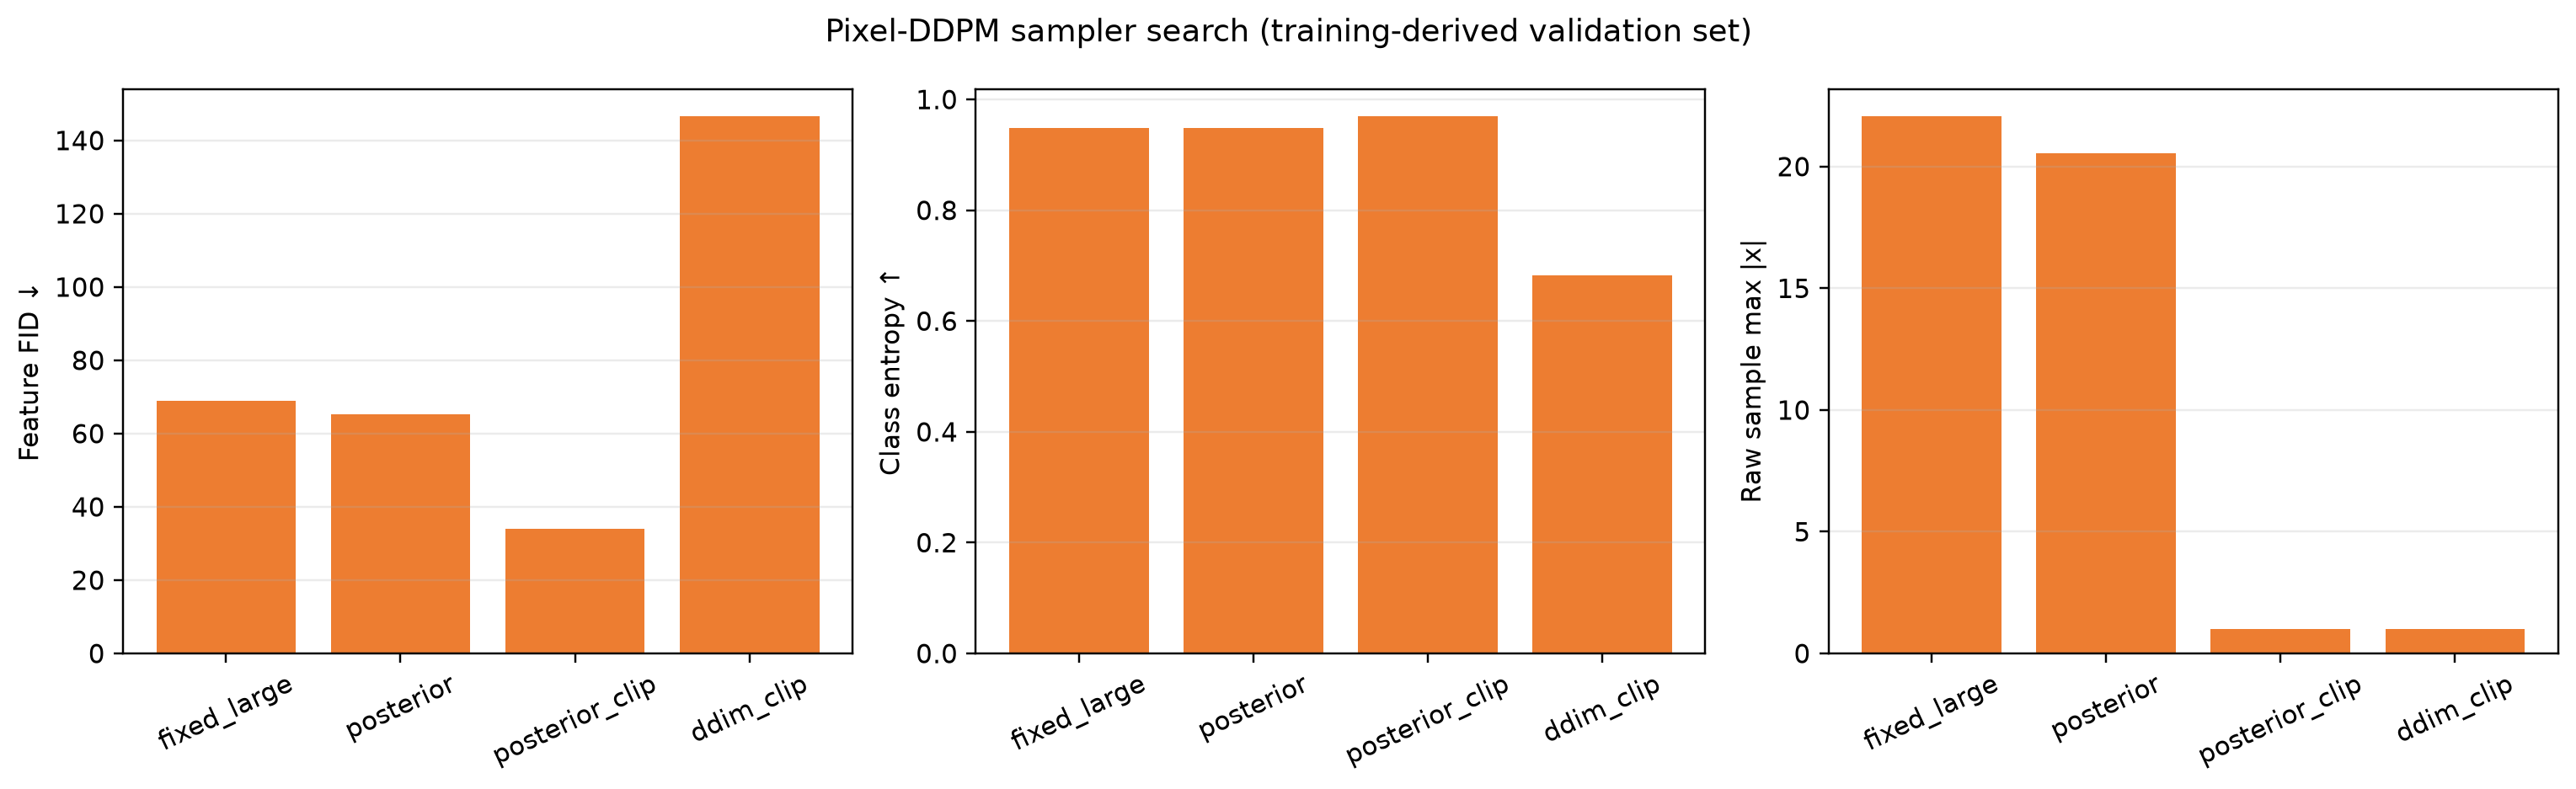

The data file committed next to this chart (first rows):
sampler, raw_mean, raw_std, raw_abs_max, model, custom_fid, custom_kid_mean, custom_kid_std, mean_classifier_confidence, median_classifier_confidence, recognizability_rate_at_0.8, class_coverage, class_distribution_entropy, class_distribution_jsd, inception_score, feature_pairwise_distance, sobel_sharpness, training_minutes, sampling_total_seconds, sampling_ms_per_image, trainable_parameters, training_peak_gpu_memory_mb, sampling_peak_gpu_memory_mb, peak_gpu_memory_mb
fixed_large, 0.06255, 1.402, 22.08, ddpm_fixed_large, 68.86, 0.8425, 0.09434, 0.8865, 0.9861, 0.757, 10, 0.948, 0.02941, 6.692, 17.8, 0.5777, 5.662, 14.41, 14.41, 5787075, 3110, 3110, 3110
posterior, 0.05336, 1.335, 20.55, ddpm_posterior, 65.21, 0.8252, 0.09226, 0.8921, 0.9841, 0.781, 10, 0.9492, 0.02962, 6.714, 17.62, 0.5746, 5.662, 10.59, 10.59, 5787075, 3110, 3110, 3110
posterior_clip, -0.376, 0.6543, 1.0, ddpm_posterior_clip, 34.04, 0.3907, 0.03246, 0.9208, 0.9981, 0.837, 10, 0.9704, 0.0183, 7.644, 19.69, 0.611, 5.662, 10.56, 10.56, 5787075, 3110, 3110, 3110
ddim_clip, -0.2019, 0.5783, 1.0, ddpm_ddim_clip, 146.7, 1.885, 0.05773, 0.8651, 0.9661, 0.721, 10, 0.6821, 0.1721, 3.517, 13.97, 0.793, 5.662, 10.57, 10.57, 5787075, 3110, 3110, 3110
